Image classification data set "data" (tanverhassantanver/Automated-Identification-of-Medicinal-Plants-Through-Image-Processing-and-Transfer-Learning on GitHub). Class labels (5): Aristolochia indica, Centella asiatica, giant calotrope, green chiretta, Terminalia bellirica.

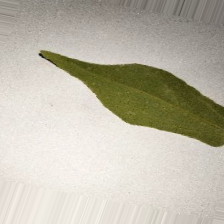
Label: Aristolochia indica

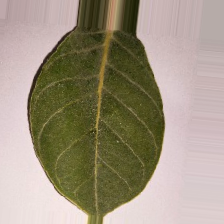
Label: giant calotrope

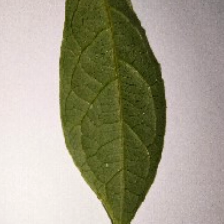
Label: Terminalia bellirica

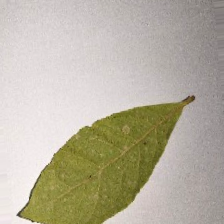
Label: Terminalia bellirica

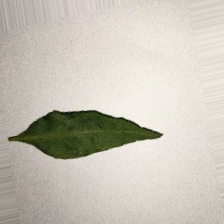
Label: green chiretta

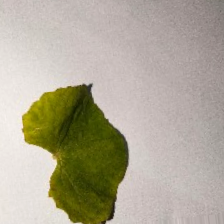
Label: Centella asiatica
